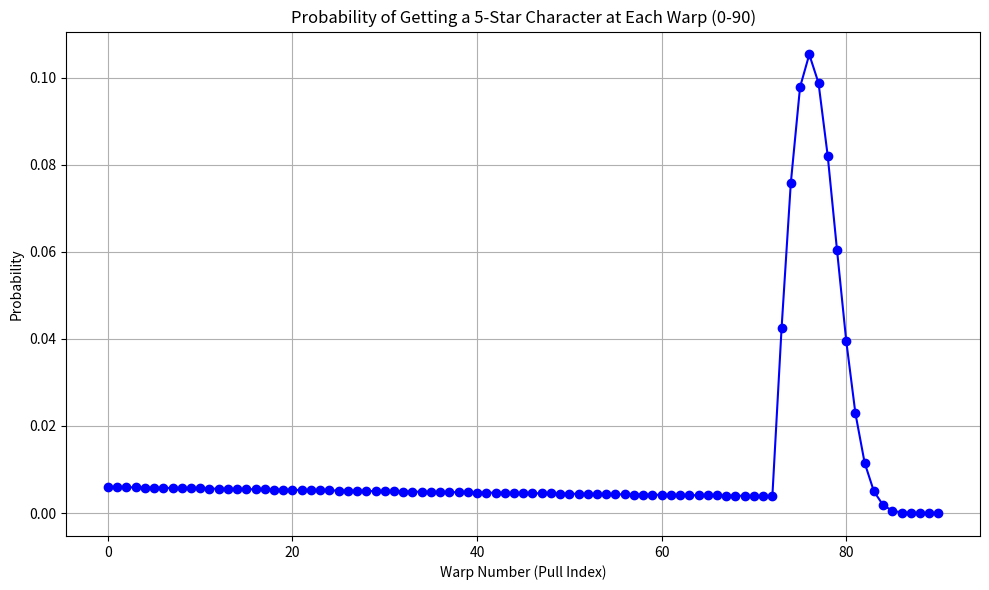

Generate this figure with matplotlib:
import matplotlib.pyplot as plt

def chance_five_stars_character(n: int) -> float:
    soft_stack = max(0, n - 72)
    return 0.00600 + soft_stack * 0.06

def get_character_distribution() -> list[float]:
    store = 1
    vals = []

    for i in range(91):
        if i != 0:
            store *= 1 - chance_five_stars_character(i - 1)
        val = store * chance_five_stars_character(i)
        vals.append(val)

    return vals

def plot_graph():
    plt.figure(figsize=(10, 6))
    plt.plot(range(91), get_character_distribution(), marker='o', linestyle='-', color='blue')
    plt.title('Probability of Getting a 5-Star Character at Each Warp (0-90)')
    plt.xlabel('Warp Number (Pull Index)')
    plt.ylabel('Probability')
    plt.grid(True)
    plt.tight_layout()
    plt.show()

if __name__ == "__main__":
    plot_graph()